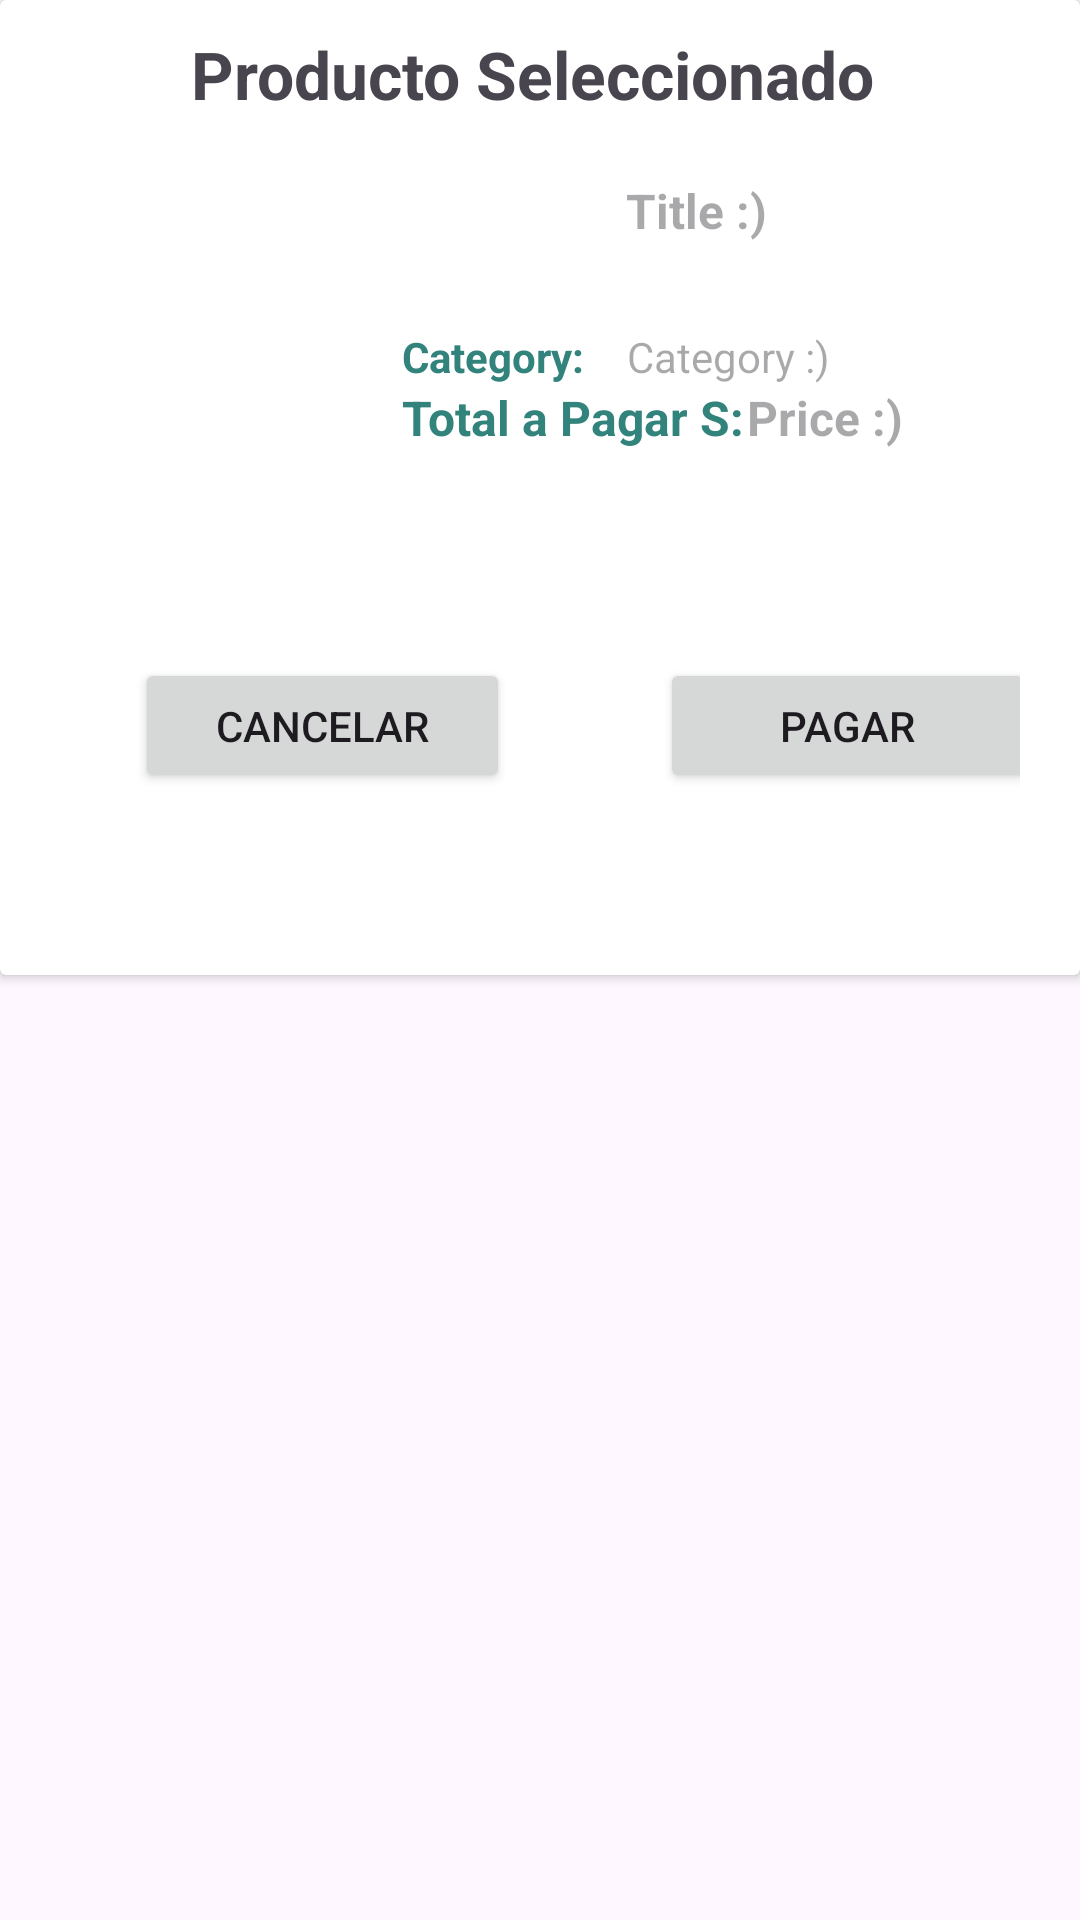

This screen was rendered from an Android layout file. Write that file and the resources it references.
<!-- AndroidManifest.xml: application theme Theme.MyAppTienda -->
<!-- res/layout/activity_main_detalles.xml -->
<?xml version="1.0" encoding="utf-8"?>
<androidx.constraintlayout.widget.ConstraintLayout xmlns:android="http://schemas.android.com/apk/res/android"
    xmlns:app="http://schemas.android.com/apk/res-auto"
    xmlns:tools="http://schemas.android.com/tools"
    android:layout_width="match_parent"
    android:layout_height="match_parent"
    tools:context=".MainActivityDetalles">

<androidx.cardview.widget.CardView
    android:layout_width="match_parent"
    android:layout_height="325dp"
    cardCornerRadius="4dp"
    cardElevation="4dp"
    cardUseCompatPadding="true">

    <LinearLayout
        android:layout_width="match_parent"
        android:layout_height="match_parent"
        app:layout_constraintStart_toStartOf="parent"
        app:layout_constraintEnd_toEndOf="parent"
        app:layout_constraintTop_toTopOf="parent"
        android:layout_margin="10dp"
        android:orientation="vertical">

        <TextView
            android:layout_width="match_parent"
            android:layout_height="wrap_content"
            android:text="Producto Seleccionado "
            android:textAlignment="center"
            android:textStyle="bold"
            android:textSize="22dp" />

        <LinearLayout
            android:layout_width="match_parent"
            android:layout_height="150dp"
            app:layout_constraintStart_toStartOf="parent"
            app:layout_constraintEnd_toEndOf="parent"
            app:layout_constraintTop_toTopOf="parent"
            android:layout_margin="10dp"
            android:orientation="horizontal">
            <ImageView
                android:id="@+id/jsonImagenProducto"
                android:layout_width="104dp"
                android:layout_height="136dp"
                app:srcCompat="@mipmap/ic_launcher" />
            <LinearLayout
                android:layout_width="match_parent"
                android:layout_height="185dp"
                app:layout_constraintStart_toStartOf="parent"
                app:layout_constraintEnd_toEndOf="parent"
                app:layout_constraintTop_toTopOf="parent"
                android:layout_margin="10dp"
                android:orientation="vertical">

                <TextView
                    android:id="@+id/jsonTitleProducto"
                    android:layout_width="match_parent"
                    android:layout_height="50dp"
                    android:textStyle="bold"
                    android:textSize="16dp"
                    android:textAlignment="center"
                    android:hint="Title :)" />

               <LinearLayout
                   android:layout_width="match_parent"
                   android:layout_height="wrap_content"
                   app:layout_constraintStart_toStartOf="parent"
                   app:layout_constraintEnd_toEndOf="parent"
                   app:layout_constraintTop_toTopOf="parent"
                   android:orientation="horizontal">

                   <TextView
                       android:layout_width="75dp"
                       android:layout_height="wrap_content"
                       android:text="Category: "
                       android:textAlignment="gravity"
                       android:textColor="#31837B"
                       android:textStyle="bold" />
                   <TextView
                       android:id="@+id/jsonCategoryProducto"
                       android:layout_width="match_parent"
                       android:layout_height="wrap_content"
                       android:hint="Category :)"/>
               </LinearLayout>
                <LinearLayout
                    android:layout_width="match_parent"
                    android:layout_height="wrap_content"
                    app:layout_constraintStart_toStartOf="parent"
                    app:layout_constraintEnd_toEndOf="parent"
                    app:layout_constraintTop_toTopOf="parent"
                    android:orientation="horizontal">

                    <TextView
                        android:layout_width="115dp"
                        android:layout_height="wrap_content"
                        android:text="Total a Pagar S:  "
                        android:textAlignment="gravity"
                        android:textColor="#31837B"
                        android:textSize="16dp"
                        android:textStyle="bold" />
                    <TextView
                        android:id="@+id/jsonPriceProducto"
                        android:layout_width="120dp"
                        android:textStyle="bold"
                        android:textSize="16dp"
                        android:layout_height="wrap_content"
                        android:hint="Price :)"/>

                </LinearLayout>

            </LinearLayout>

        </LinearLayout>

        <LinearLayout
            android:layout_width="match_parent"
            android:layout_height="50dp"
            app:layout_constraintStart_toStartOf="parent"
            app:layout_constraintEnd_toEndOf="parent"
            app:layout_constraintTop_toTopOf="parent"
            android:layout_margin="10dp"
            android:orientation="horizontal">
            <Button
                android:id="@+id/btnCancel"
                android:layout_width="125dp"
                android:layout_height="45dp"
                android:layout_marginEnd="50dp"
                android:layout_marginStart="25dp"
                android:text="Cancelar" />
            <Button
                android:id="@+id/btnPagar"
                android:layout_width="125dp"
                android:layout_height="45dp"
                android:text="Pagar" />
        </LinearLayout>

    </LinearLayout>

</androidx.cardview.widget.CardView>

</androidx.constraintlayout.widget.ConstraintLayout>
<!-- resources referenced by this layout -->
<resources>
  <style name="Theme.MyAppTienda" parent="Base.Theme.MyAppTienda" />
  <style name="Base.Theme.MyAppTienda" parent="Theme.Material3.DayNight.NoActionBar">
          
          
      </style>
</resources>
